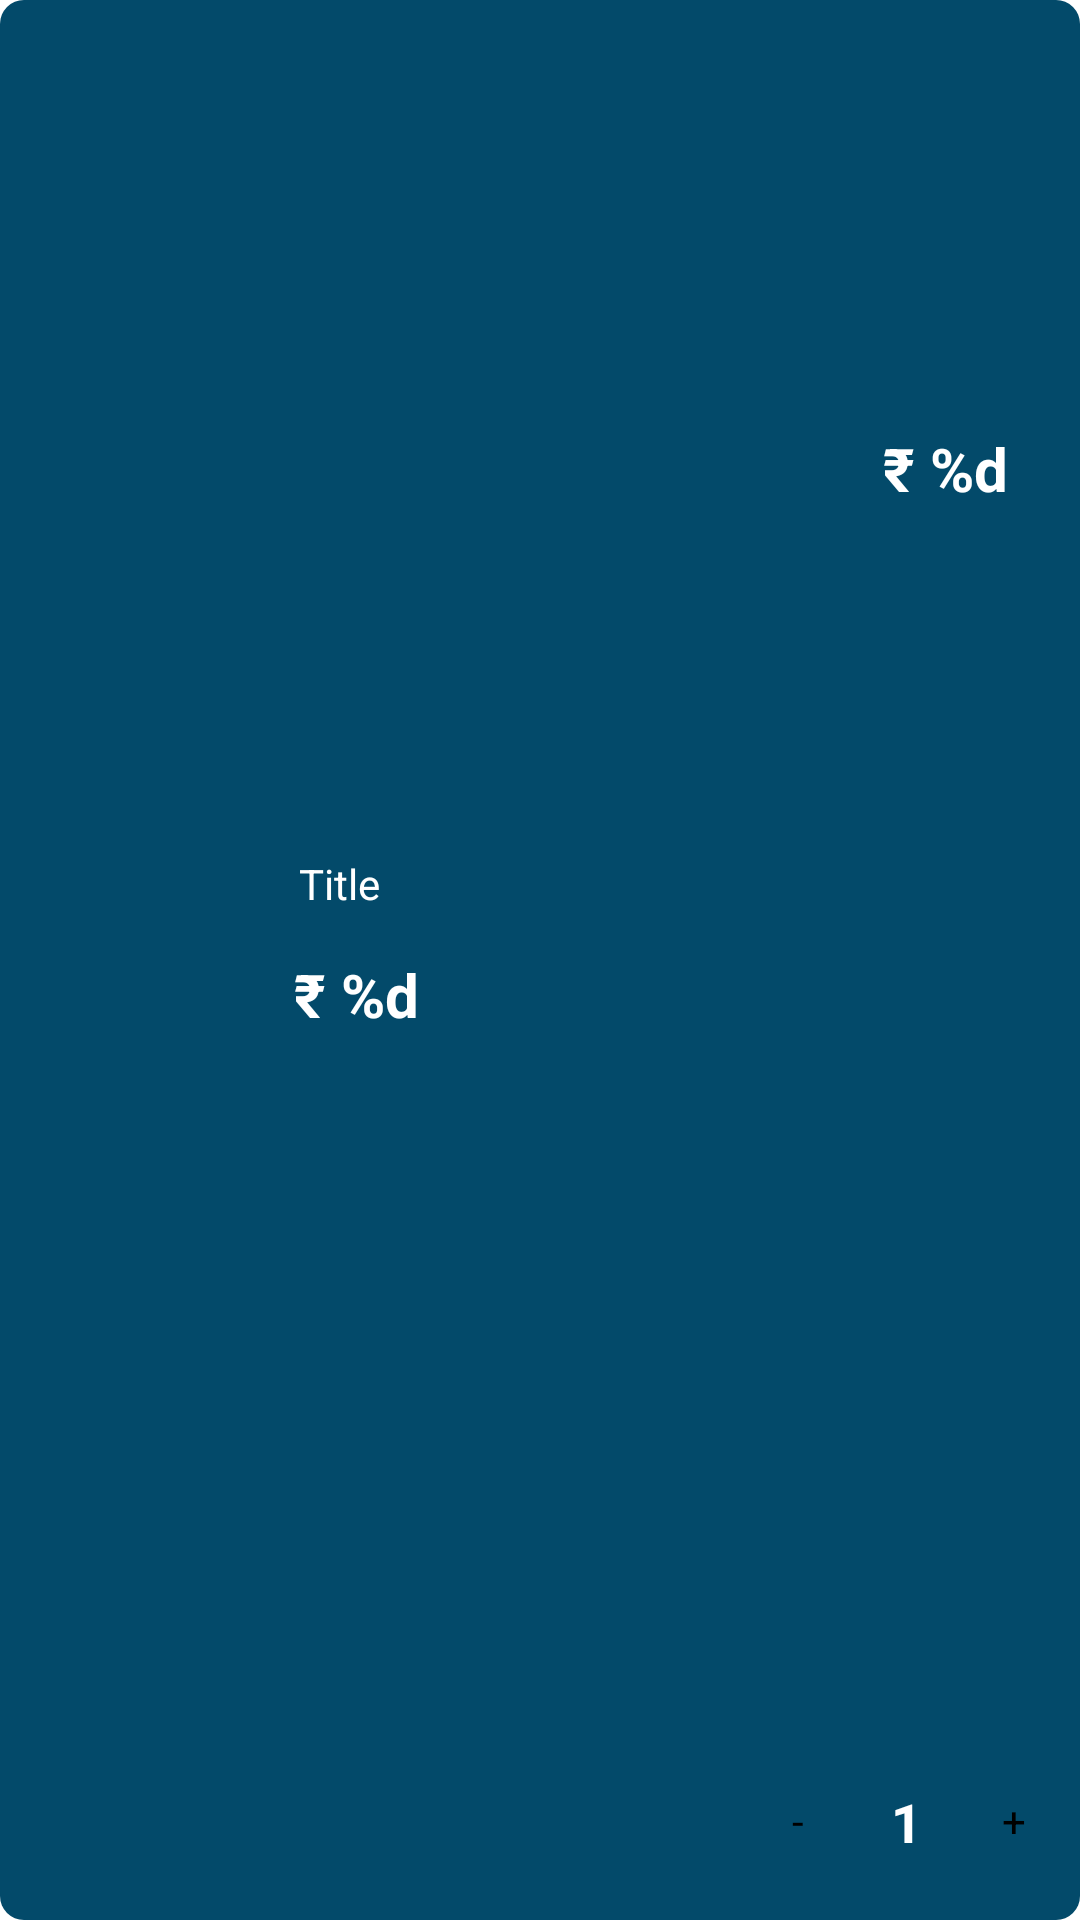

Layout XML and referenced resources for this Android screen:
<!-- AndroidManifest.xml: application theme Theme.DelightCart -->
<!-- res/layout/cart_item_layout.xml -->
<?xml version="1.0" encoding="utf-8"?>
<androidx.constraintlayout.widget.ConstraintLayout xmlns:android="http://schemas.android.com/apk/res/android"
    xmlns:app="http://schemas.android.com/apk/res-auto"
    xmlns:tools="http://schemas.android.com/tools"
    android:layout_width="match_parent"
    android:layout_height="100dp"
    android:layout_margin="8dp"
    android:padding="8dp"
    android:background="@drawable/cart_item_background">

    <View
        android:id="@+id/productBackgroundView"
        android:layout_width="70dp"
        android:layout_height="70dp"
        app:layout_constraintBottom_toBottomOf="parent"
        app:layout_constraintStart_toStartOf="parent"
        app:layout_constraintTop_toTopOf="parent"
        android:layout_marginStart="8dp"
        android:layout_marginTop="8dp"
        android:layout_marginBottom="8dp"
        android:background="@drawable/cart_item_white_background"
        />

    <ImageView
        android:id="@+id/productImage"
        android:layout_width="65dp"
        android:layout_height="65dp"
        app:layout_constraintBottom_toBottomOf="@id/productBackgroundView"
        app:layout_constraintEnd_toEndOf="@+id/productBackgroundView"
        app:layout_constraintStart_toStartOf="@+id/productBackgroundView"
        app:layout_constraintTop_toTopOf="@+id/productBackgroundView"
        tools:srcCompat="@drawable/iphone_12_pro" />

    <TextView
        android:id="@+id/productTitle"
        android:layout_width="wrap_content"
        android:layout_height="wrap_content"
        android:layout_marginStart="16dp"
        android:text="@string/title"
        android:textColor="@color/white"
        app:layout_constraintStart_toEndOf="@+id/productImage"
        app:layout_constraintTop_toTopOf="@+id/productBackgroundView" />

    <TextView
        android:id="@+id/productPrice"
        android:layout_width="wrap_content"
        android:layout_height="wrap_content"
        android:layout_marginStart="12dp"
        android:layout_marginTop="4dp"
        android:text="@string/productPrice"
        android:textColor="@color/white"
        android:textStyle="bold"
        android:textSize="20sp"
        app:layout_constraintBottom_toBottomOf="@+id/productBackgroundView"
        app:layout_constraintStart_toEndOf="@+id/productBackgroundView"
        app:layout_constraintTop_toBottomOf="@+id/productTitle" />

    <TextView
        android:id="@+id/productsTotalPrice"
        android:layout_width="wrap_content"
        android:layout_height="wrap_content"
        android:layout_marginEnd="16dp"
        android:text="@string/productPrice"
        android:textColor="@color/white"
        android:textStyle="bold"
        android:textSize="20sp"
        app:layout_constraintBottom_toBottomOf="@+id/productTitle"
        app:layout_constraintEnd_toEndOf="parent"
        app:layout_constraintTop_toTopOf="parent" />

    <androidx.constraintlayout.widget.ConstraintLayout
        android:layout_width="100dp"
        android:layout_height="50dp"
        app:layout_constraintBottom_toBottomOf="parent"
        app:layout_constraintEnd_toEndOf="parent">

        <TextView
            android:id="@+id/plusButton"
            android:layout_width="28dp"
            android:layout_height="28dp"
            android:text="@string/plus"
            android:background="@drawable/rounded_white_background"
            android:gravity="center"
            android:textColor="@color/black"
            app:layout_constraintBottom_toBottomOf="parent"
            app:layout_constraintEnd_toEndOf="parent"
            app:layout_constraintTop_toTopOf="parent" />

        <TextView
            android:id="@+id/minusButton"
            android:layout_width="28dp"
            android:layout_height="28dp"
            android:text="@string/minus"
            android:background="@drawable/rounded_white_background"
            android:gravity="center"
            android:textColor="@color/black"
            app:layout_constraintBottom_toBottomOf="parent"
            app:layout_constraintStart_toStartOf="parent"
            app:layout_constraintTop_toTopOf="parent" />

        <TextView
            android:id="@+id/productQuantityText"
            android:layout_width="wrap_content"
            android:layout_height="wrap_content"
            android:text="@string/_1"
            android:textColor="@color/white"
            android:textSize="18sp"
            android:textStyle="bold"
            app:layout_constraintBottom_toBottomOf="parent"
            app:layout_constraintEnd_toStartOf="@+id/plusButton"
            app:layout_constraintStart_toEndOf="@+id/minusButton"
            app:layout_constraintTop_toTopOf="parent" />
    </androidx.constraintlayout.widget.ConstraintLayout>


</androidx.constraintlayout.widget.ConstraintLayout>
<!-- resources referenced by this layout -->
<resources>
  <color name="black">#FF000000</color>
  <color name="white">#FFFFFFFF</color>
  <!-- drawable cart_item_background (drawable) -->
  <?xml version="1.0" encoding="utf-8"?>
  <shape xmlns:android="http://schemas.android.com/apk/res/android">
      <solid android:color="@color/colorPrimary" >
          
      </solid>
      
      <corners android:radius="8dp">
          
      </corners>
  </shape>
  <string name="_1">1</string>
  <string name="minus">-</string>
  <string name="plus">+</string>
  <string name="productPrice">₹ %d</string>
  <string name="title">Title</string>
  <style name="Theme.DelightCart" parent="Theme.MaterialComponents.Light.NoActionBar">
          <item name="colorPrimary">#034A6A</item>
          <item name="colorPrimaryDark">@color/black</item>
          <item name="colorAccent">@color/white</item>
  
          <item name="colorSecondary">@color/teal_200</item>
          <item name="colorSecondaryVariant">@color/teal_700</item>
          <item name="colorOnSecondary">@color/black</item>
      </style>
  <color name="colorPrimary">#034A6A</color>
  <color name="teal_200">#FF03DAC5</color>
  <color name="teal_700">#FF018786</color>
</resources>
